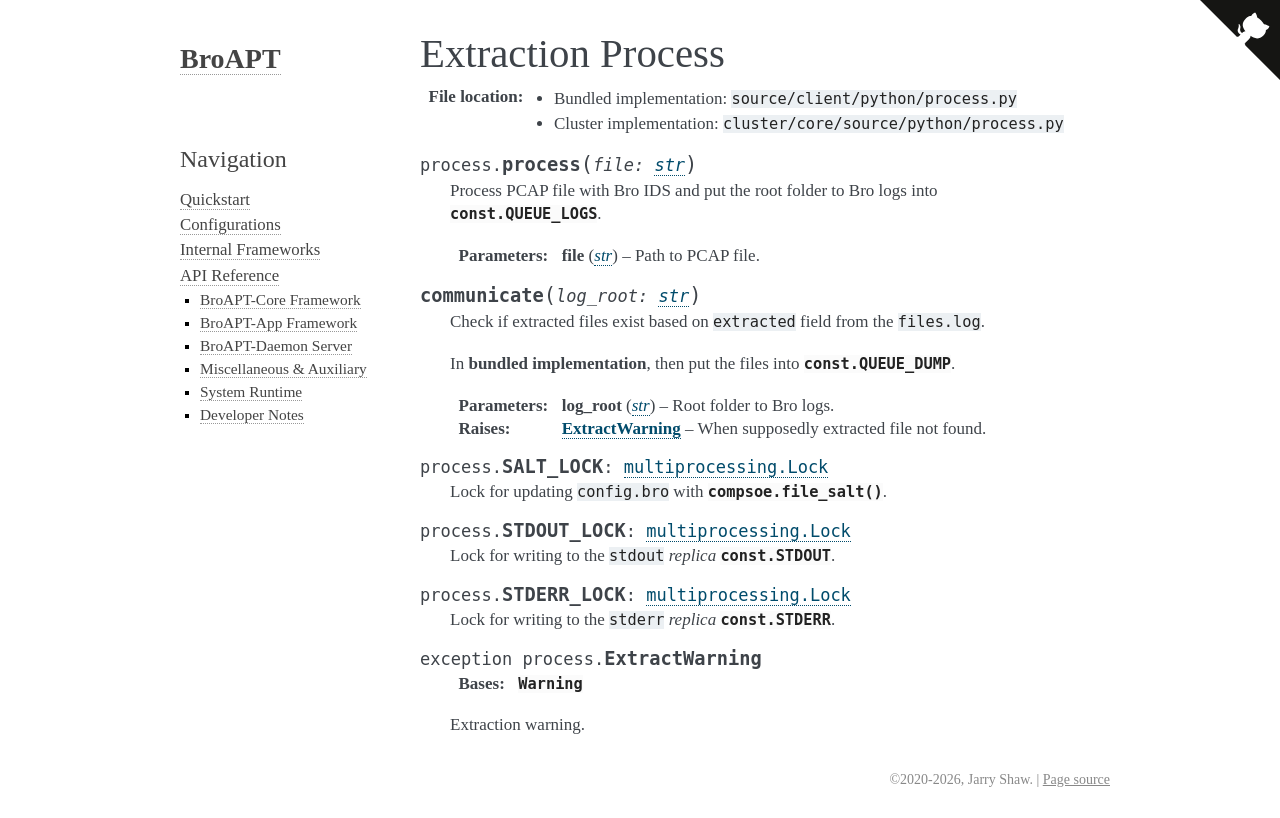

repository: JarryShaw/broapt · page: api.core.python.process.html · generator: sphinx

------------------
Extraction Process
------------------

:File location:

   * Bundled implementation: ``source/client/python/process.py``
   * Cluster implementation: ``cluster/core/source/python/process.py``

.. function:: process.process(file: str)

   Process PCAP file with Bro IDS and put the root folder to Bro
   logs into :data:`const.QUEUE_LOGS`.

   :param str file: Path to PCAP file.

.. function:: communicate(log_root: str)

   Check if extracted files exist based on ``extracted`` field from
   the ``files.log``.

   In **bundled implementation**, then put the files into
   :data:`const.QUEUE_DUMP`.

   :param str log_root: Root folder to Bro logs.
   :raises ExtractWarning: When supposedly extracted file not found.

.. data:: process.SALT_LOCK
   :type: multiprocessing.Lock

   Lock for updating ``config.bro`` with :func:`compsoe.file_salt`.

.. data:: process.STDOUT_LOCK
   :type: multiprocessing.Lock

   Lock for writing to the ``stdout`` *replica* :data:`const.STDOUT`.

.. data:: process.STDERR_LOCK
   :type: multiprocessing.Lock

   Lock for writing to the ``stderr`` *replica* :data:`const.STDERR`.

.. exception:: process.ExtractWarning

   :bases: :exc:`Warning`

   Extraction warning.
